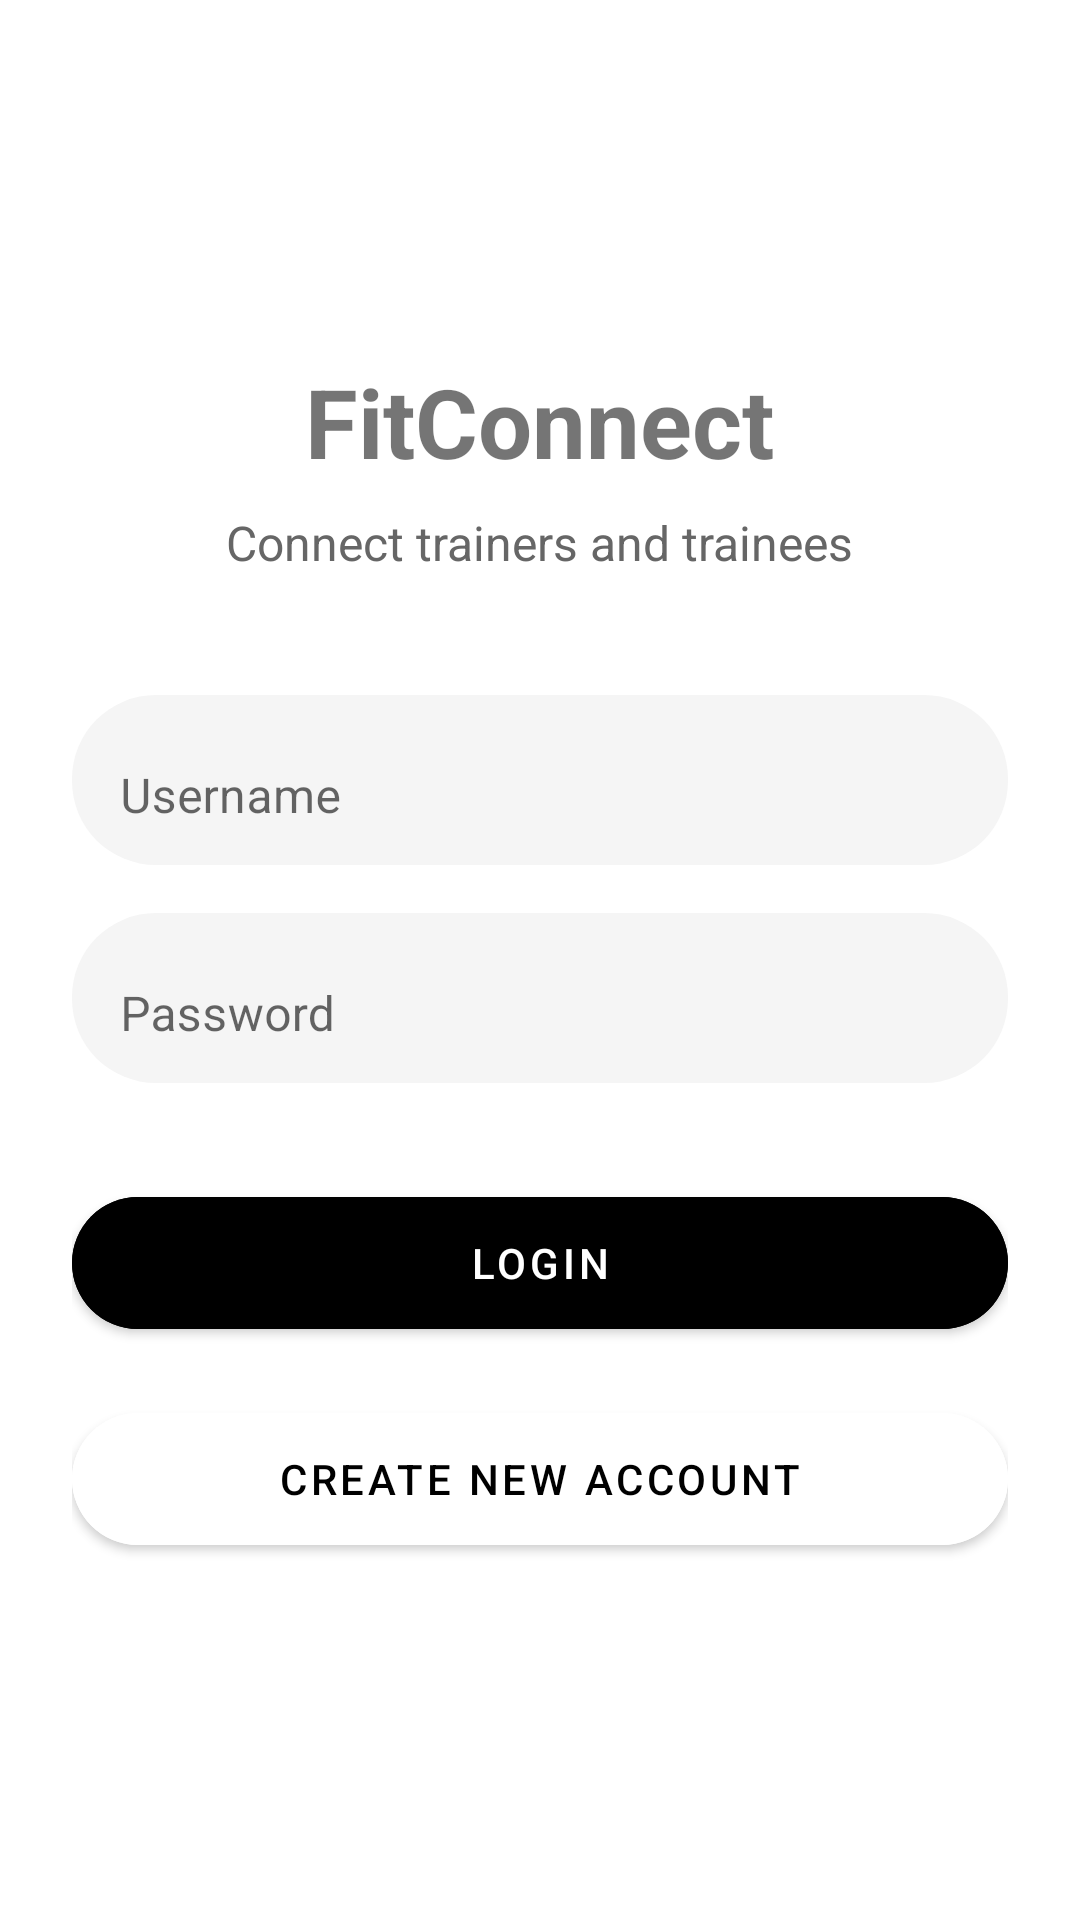

Produce the Android XML layout that renders to this screen, including the resource entries it uses.
<!-- AndroidManifest.xml: application theme Theme.Train -->
<!-- res/layout/activity_login.xml -->
<?xml version="1.0" encoding="utf-8"?>
<LinearLayout xmlns:android="http://schemas.android.com/apk/res/android"
    android:layout_width="match_parent"
    android:layout_height="match_parent"
    xmlns:app="http://schemas.android.com/apk/res-auto"
    android:orientation="vertical"
    android:gravity="center"
    android:padding="24dp"
    android:background="#FFFFFF">

    <TextView
        android:layout_width="wrap_content"
        android:layout_height="wrap_content"
        android:text="FitConnect"
        android:textSize="32sp"
        android:textStyle="bold"
        android:layout_marginBottom="8dp"/>

    <TextView
        android:layout_width="wrap_content"
        android:layout_height="wrap_content"
        android:text="Connect trainers and trainees"
        android:textSize="16sp"
        android:textColor="#666666"
        android:layout_marginBottom="40dp"/>

    
    <com.google.android.material.textfield.TextInputLayout
        android:layout_width="match_parent"
        android:layout_height="wrap_content"
        android:hint="Username"
        android:background="@drawable/bg_oval_input"
        app:boxBackgroundMode="none"
        android:layout_marginBottom="16dp">

        <com.google.android.material.textfield.TextInputEditText
            android:id="@+id/et_username"
            android:layout_width="match_parent"
            android:layout_height="wrap_content"
            android:background="@null"
            android:paddingVertical="12dp"
            android:paddingHorizontal="16dp"/>
    </com.google.android.material.textfield.TextInputLayout>

    
    <com.google.android.material.textfield.TextInputLayout
        android:layout_width="match_parent"
        android:layout_height="wrap_content"
        android:hint="Password"
        android:background="@drawable/bg_oval_input"
        app:boxBackgroundMode="none">

        <com.google.android.material.textfield.TextInputEditText
            android:id="@+id/et_password"
            android:layout_width="match_parent"
            android:layout_height="wrap_content"
            android:background="@null"
            android:inputType="textPassword"
            android:paddingVertical="12dp"
            android:paddingHorizontal="16dp"/>
    </com.google.android.material.textfield.TextInputLayout>

    
    <com.google.android.material.button.MaterialButton
        android:id="@+id/btn_login"
        android:layout_width="match_parent"
        android:layout_height="56dp"
        android:text="Login"
        android:backgroundTint="#000000"
        android:textColor="#FFFFFF"
        android:layout_marginTop="32dp"
        app:cornerRadius="28dp"/>

    
    <com.google.android.material.button.MaterialButton
        android:id="@+id/btn_create_account"
        android:layout_width="match_parent"
        android:layout_height="56dp"
        android:text="Create New Account"
        android:backgroundTint="#FFFFFF"
        android:textColor="#000000"
        android:strokeWidth="1"
        android:strokeColor="#000000"
        android:layout_marginTop="16dp"
        app:cornerRadius="28dp"/>

</LinearLayout>
<!-- resources referenced by this layout -->
<resources>
  <!-- drawable bg_oval_input (drawable) -->
  <?xml version="1.0" encoding="utf-8"?>
  <shape xmlns:android="http://schemas.android.com/apk/res/android"
      android:shape="rectangle">
      <solid android:color="#F5F5F5"/>
      <corners android:radius="28dp"/>
  </shape>
  <style name="Theme.Train" parent="Theme.MaterialComponents.DayNight.NoActionBar">
          
          <item name="colorPrimary">@color/purple_500</item>
          <item name="colorPrimaryVariant">@color/purple_700</item>
          <item name="colorOnPrimary">@color/white</item>
          
          <item name="colorSecondary">@color/teal_200</item>
          <item name="colorSecondaryVariant">@color/teal_700</item>
          <item name="colorOnSecondary">@color/black</item>
          
          <item name="android:statusBarColor">?attr/colorPrimaryVariant</item>
          
      </style>
  <!-- not gathered from this repository: default colours our renderer supplied (Android Studio template values) -->
  <color name="purple_500">#FF6200EE</color>
  <color name="purple_700">#FF3700B3</color>
  <color name="teal_200">#FF03DAC5</color>
  <color name="teal_700">#FF018786</color>
  <color name="black">#FF000000</color>
  <color name="white">#FFFFFFFF</color>
</resources>
